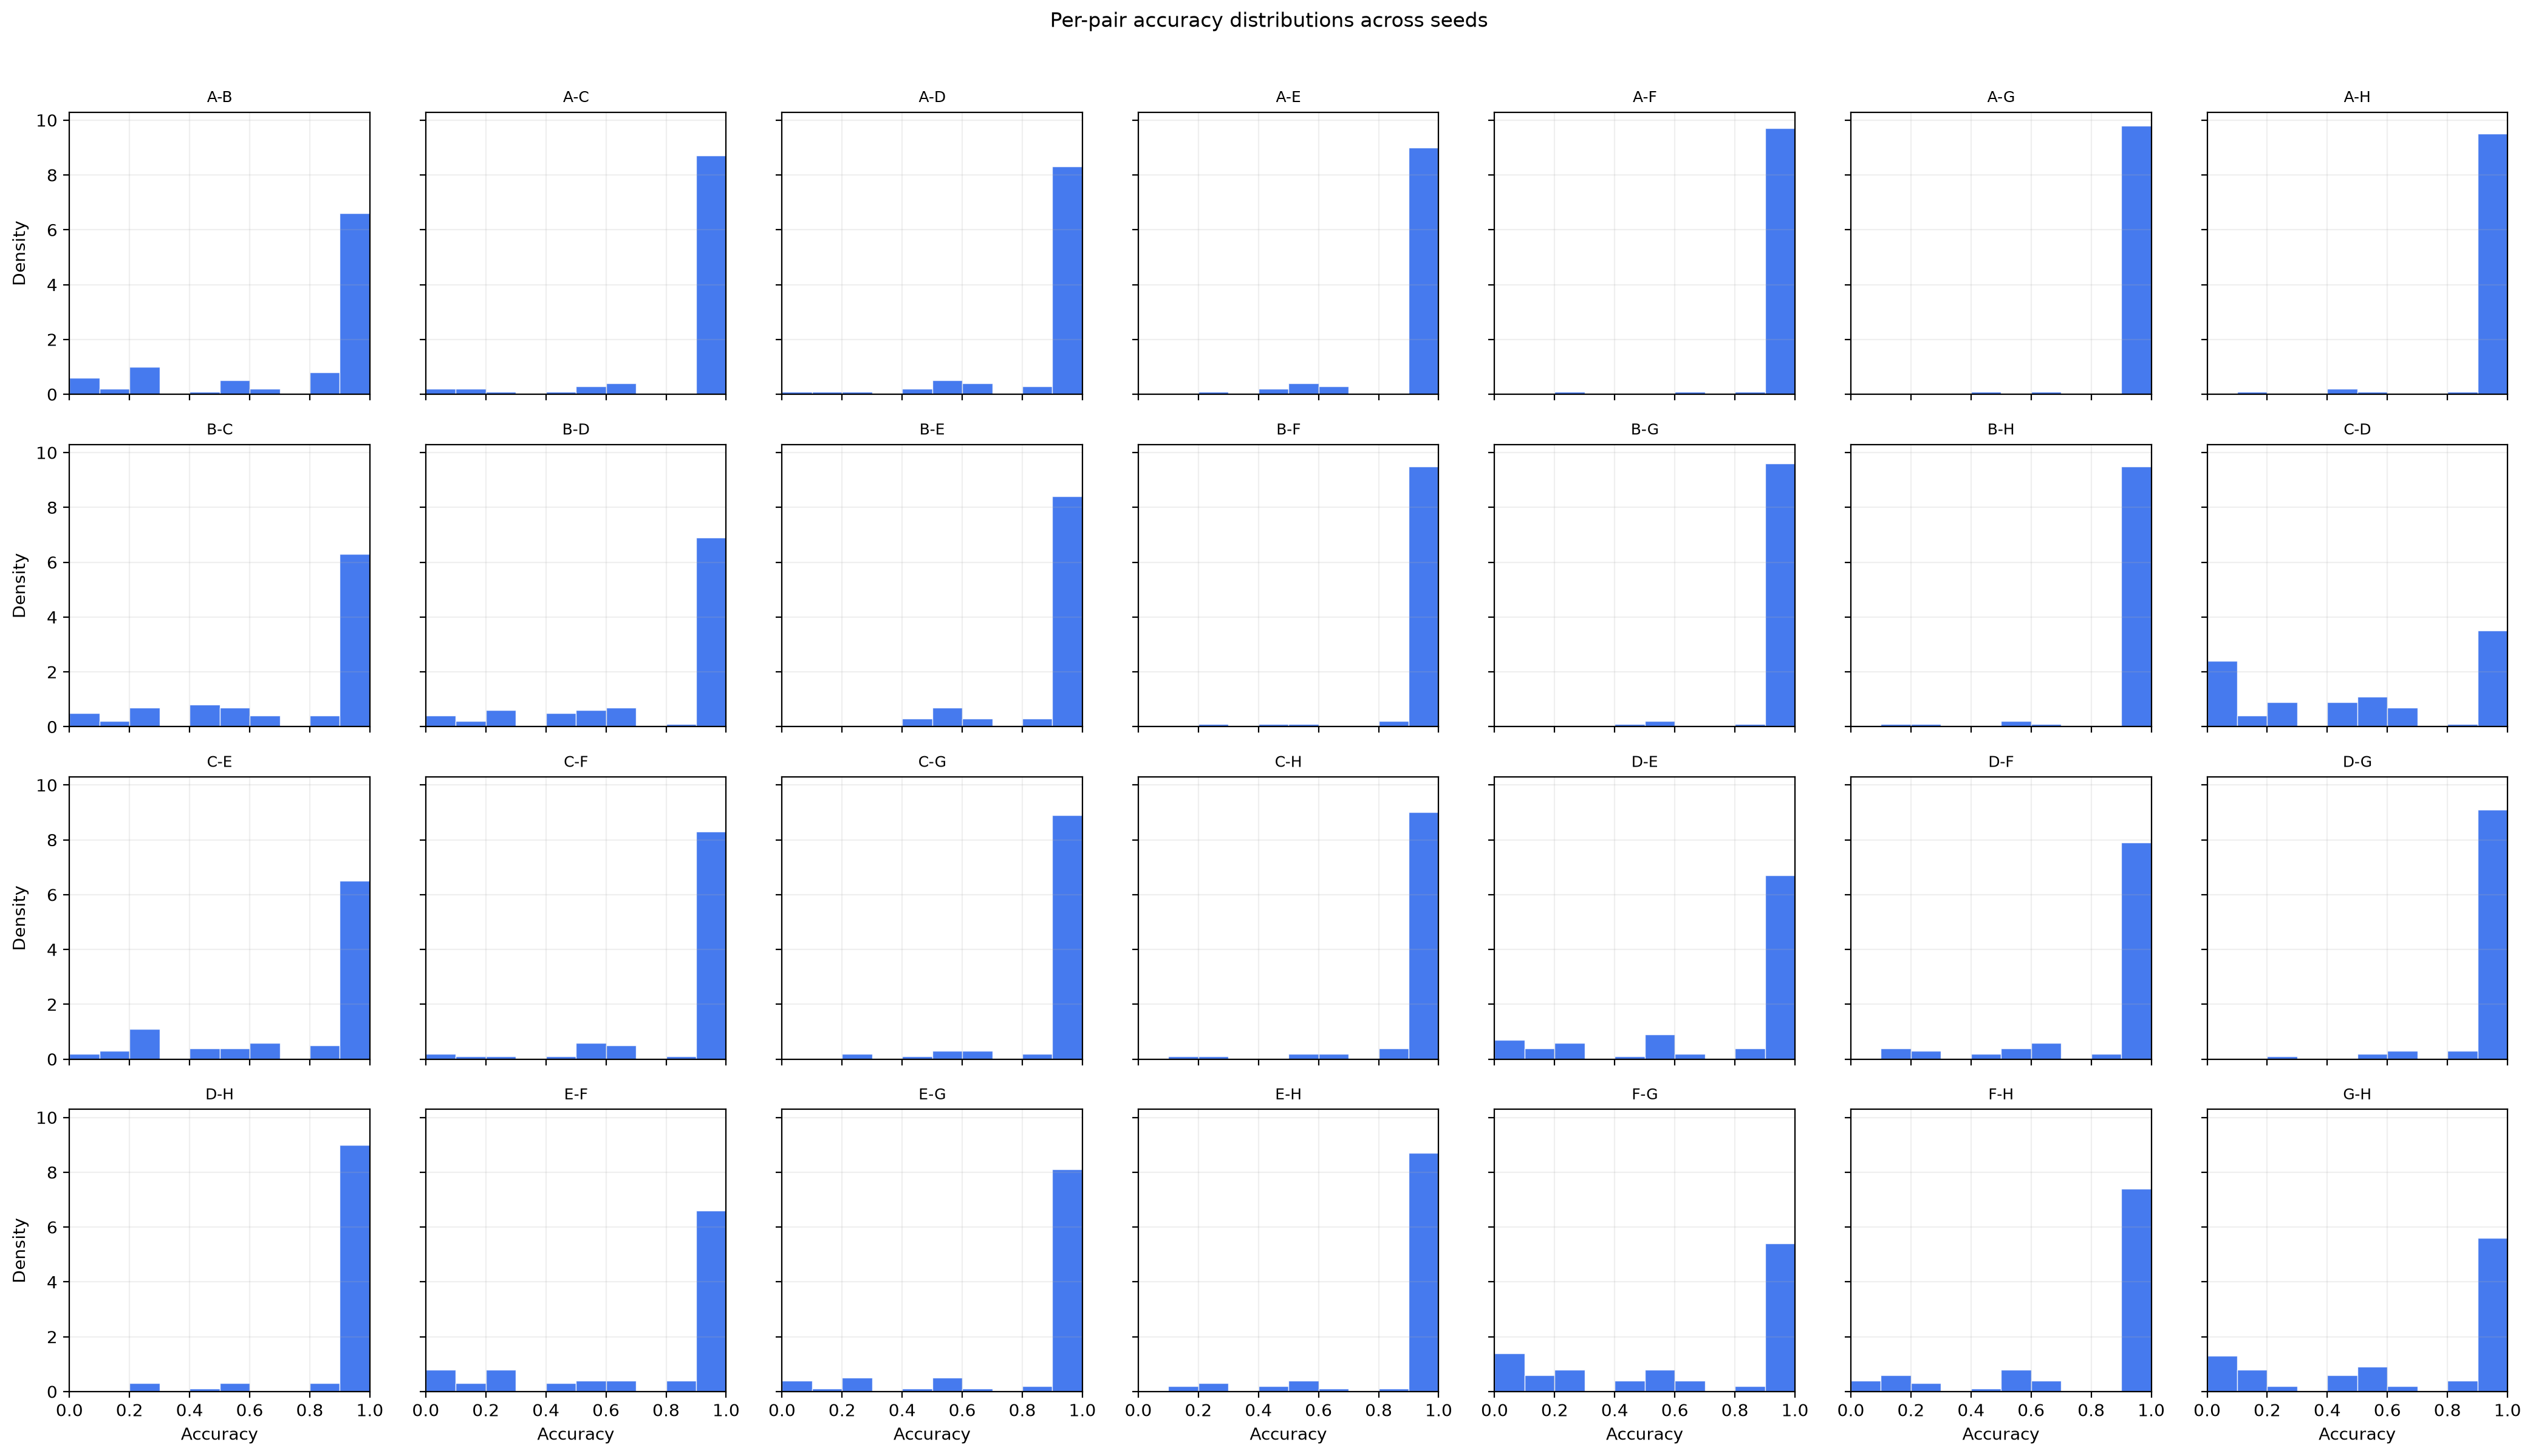

Source data for this figure (header and first rows):
seed, pair, total, correct, accuracy
583, A-B, 10, 9, 0.9
583, A-C, 10, 10, 1.0
583, A-D, 10, 10, 1.0
583, A-E, 10, 10, 1.0
583, A-F, 10, 10, 1.0
583, A-G, 10, 10, 1.0
583, A-H, 10, 10, 1.0
583, B-C, 10, 9, 0.9
583, B-D, 10, 4, 0.4
583, B-E, 10, 10, 1.0
583, B-F, 10, 10, 1.0
583, B-G, 10, 10, 1.0
583, B-H, 10, 10, 1.0
583, C-D, 10, 7, 0.7
583, C-E, 10, 10, 1.0
583, C-F, 10, 10, 1.0
583, C-G, 10, 10, 1.0
583, C-H, 10, 10, 1.0
583, D-E, 10, 10, 1.0
583, D-F, 10, 10, 1.0
583, D-G, 10, 9, 0.9
583, D-H, 10, 10, 1.0
583, E-F, 10, 10, 1.0
583, E-G, 10, 5, 0.5
583, E-H, 10, 10, 1.0
583, F-G, 10, 0, 0.0
583, F-H, 10, 10, 1.0
583, G-H, 10, 10, 1.0
584, A-B, 10, 3, 0.3
584, A-C, 10, 10, 1.0
584, A-D, 10, 8, 0.8
584, A-E, 10, 6, 0.6
584, A-F, 10, 10, 1.0
584, A-G, 10, 10, 1.0
584, A-H, 10, 10, 1.0
584, B-C, 10, 6, 0.6
584, B-D, 10, 10, 1.0
584, B-E, 10, 10, 1.0
584, B-F, 10, 10, 1.0
584, B-G, 10, 10, 1.0
584, B-H, 10, 10, 1.0
584, C-D, 10, 10, 1.0
584, C-E, 10, 3, 0.3
584, C-F, 10, 10, 1.0
584, C-G, 10, 10, 1.0
584, C-H, 10, 10, 1.0
584, D-E, 10, 2, 0.2
584, D-F, 10, 8, 0.8
584, D-G, 10, 10, 1.0
584, D-H, 10, 8, 0.8
584, E-F, 10, 10, 1.0
584, E-G, 10, 10, 1.0
584, E-H, 10, 10, 1.0
584, F-G, 10, 5, 0.5
584, F-H, 10, 5, 0.5
584, G-H, 10, 7, 0.7
585, A-B, 10, 1, 0.1
585, A-C, 10, 10, 1.0
585, A-D, 10, 1, 0.1
585, A-E, 10, 2, 0.2
... 2,740 more rows
